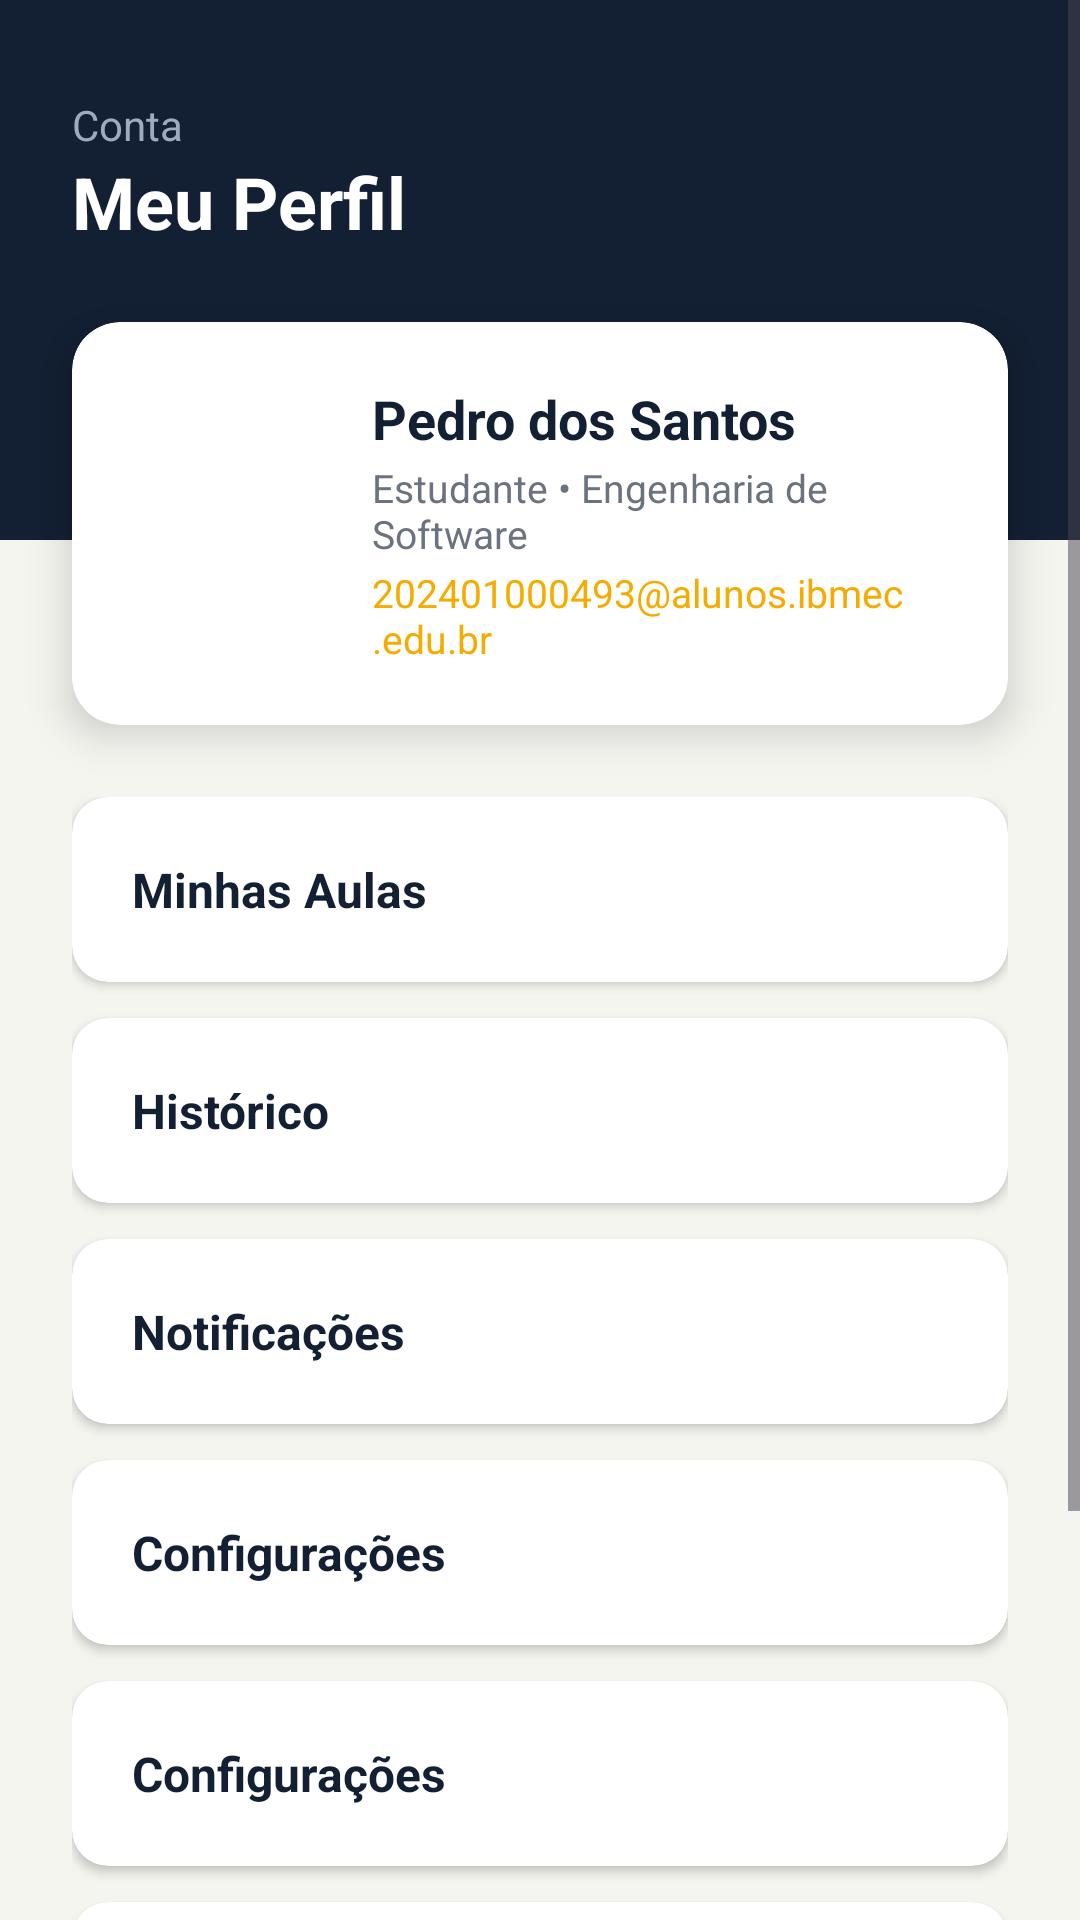

This screen was rendered from an Android layout file. Write that file and the resources it references.
<!-- AndroidManifest.xml: application theme Theme.AppGerenciamentoSalas -->
<!-- res/layout/fragment_perfil.xml -->
<?xml version="1.0" encoding="utf-8"?>
<ScrollView xmlns:android="http://schemas.android.com/apk/res/android"
    xmlns:app="http://schemas.android.com/apk/res-auto"
    android:layout_width="match_parent"
    android:layout_height="match_parent"
    android:fillViewport="true"
    android:background="@color/off_white">

    <androidx.constraintlayout.widget.ConstraintLayout
        android:layout_width="match_parent"
        android:layout_height="wrap_content">

        <View
            android:id="@+id/perfilHeader"
            android:layout_width="0dp"
            android:layout_height="180dp"
            android:background="@color/navy_blue"
            app:layout_constraintTop_toTopOf="parent"
            app:layout_constraintStart_toStartOf="parent"
            app:layout_constraintEnd_toEndOf="parent" />

        <TextView
            android:id="@+id/txtContaSubtitle"
            android:layout_width="wrap_content"
            android:layout_height="wrap_content"
            android:text="Conta"
            android:textColor="#A0AABF"
            android:textSize="14sp"
            android:layout_marginTop="32dp"
            android:layout_marginStart="24dp"
            app:layout_constraintTop_toTopOf="parent"
            app:layout_constraintStart_toStartOf="parent" />

        <TextView
            android:id="@+id/txtPerfilTitle"
            android:layout_width="wrap_content"
            android:layout_height="wrap_content"
            android:text="Meu Perfil"
            android:textColor="@color/white"
            android:textSize="24sp"
            android:textStyle="bold"
            app:layout_constraintTop_toBottomOf="@id/txtContaSubtitle"
            app:layout_constraintStart_toStartOf="@id/txtContaSubtitle" />

        <androidx.cardview.widget.CardView
            android:id="@+id/cardUserInfo"
            android:layout_width="0dp"
            android:layout_height="wrap_content"
            android:layout_marginHorizontal="24dp"
            android:layout_marginTop="24dp"
            app:cardCornerRadius="16dp"
            app:cardElevation="8dp"
            app:layout_constraintTop_toBottomOf="@id/txtPerfilTitle"
            app:layout_constraintStart_toStartOf="parent"
            app:layout_constraintEnd_toEndOf="parent">

            <LinearLayout
                android:layout_width="match_parent"
                android:layout_height="wrap_content"
                android:orientation="horizontal"
                android:padding="20dp"
                android:gravity="center_vertical">

                <TextView
                    android:layout_width="64dp"
                    android:layout_height="64dp"
                    android:background="@drawable/bg_avatar"
                    android:text="PS"
                    android:textColor="@color/white"
                    android:textSize="24sp"
                    android:textStyle="bold"
                    android:gravity="center"
                    android:layout_marginEnd="16dp"/>

                <LinearLayout
                    android:layout_width="match_parent"
                    android:layout_height="wrap_content"
                    android:orientation="vertical">

                    <TextView
                        android:layout_width="wrap_content"
                        android:layout_height="wrap_content"
                        android:text="Pedro dos Santos"
                        android:textColor="@color/navy_blue"
                        android:textSize="18sp"
                        android:textStyle="bold" />

                    <TextView
                        android:layout_width="wrap_content"
                        android:layout_height="wrap_content"
                        android:text="Estudante • Engenharia de Software"
                        android:textColor="@color/gray_text"
                        android:textSize="13sp"
                        android:layout_marginTop="2dp"/>

                    <TextView
                        android:layout_width="wrap_content"
                        android:layout_height="wrap_content"
                        android:text="202401000493@alunos.ibmec.edu.br"
                        android:textColor="@color/ibmec_yellow"
                        android:textSize="13sp"
                        android:layout_marginTop="2dp"/>
                </LinearLayout>
            </LinearLayout>
        </androidx.cardview.widget.CardView>

        <LinearLayout
            android:layout_width="match_parent"
            android:layout_height="wrap_content"
            android:orientation="vertical"
            android:paddingHorizontal="24dp"
            android:layout_marginTop="24dp"
            android:layout_marginBottom="32dp"
            app:layout_constraintTop_toBottomOf="@id/cardUserInfo"
            app:layout_constraintBottom_toBottomOf="parent">

            <androidx.cardview.widget.CardView
                android:layout_width="match_parent"
                android:layout_height="wrap_content"
                android:layout_marginBottom="12dp"
                app:cardCornerRadius="12dp"
                app:cardElevation="2dp">
                <TextView
                    android:layout_width="match_parent"
                    android:layout_height="wrap_content"
                    android:padding="20dp"
                    android:text="Minhas Aulas"
                    android:textColor="@color/navy_blue"
                    android:textSize="16sp"
                    android:textStyle="bold" />
            </androidx.cardview.widget.CardView>

            <androidx.cardview.widget.CardView
                android:layout_width="match_parent"
                android:layout_height="wrap_content"
                android:layout_marginBottom="12dp"
                app:cardCornerRadius="12dp"
                app:cardElevation="2dp">
                <TextView
                    android:layout_width="match_parent"
                    android:layout_height="wrap_content"
                    android:padding="20dp"
                    android:text="Histórico"
                    android:textColor="@color/navy_blue"
                    android:textSize="16sp"
                    android:textStyle="bold" />
            </androidx.cardview.widget.CardView>

            <androidx.cardview.widget.CardView
                android:layout_width="match_parent"
                android:layout_height="wrap_content"
                android:layout_marginBottom="12dp"
                app:cardCornerRadius="12dp"
                app:cardElevation="2dp">
                <TextView
                    android:layout_width="match_parent"
                    android:layout_height="wrap_content"
                    android:padding="20dp"
                    android:text="Notificações"
                    android:textColor="@color/navy_blue"
                    android:textSize="16sp"
                    android:textStyle="bold" />
            </androidx.cardview.widget.CardView>

            <androidx.cardview.widget.CardView
                android:layout_width="match_parent"
                android:layout_height="wrap_content"
                android:layout_marginBottom="12dp"
                app:cardCornerRadius="12dp"
                app:cardElevation="2dp">
                <TextView
                    android:layout_width="match_parent"
                    android:layout_height="wrap_content"
                    android:padding="20dp"
                    android:text="Configurações"
                    android:textColor="@color/navy_blue"
                    android:textSize="16sp"
                    android:textStyle="bold" />
            </androidx.cardview.widget.CardView>

            <androidx.cardview.widget.CardView
                android:layout_width="match_parent"
                android:layout_height="wrap_content"
                android:layout_marginBottom="12dp"
                app:cardCornerRadius="12dp"
                app:cardElevation="2dp">
                <TextView
                    android:layout_width="match_parent"
                    android:layout_height="wrap_content"
                    android:padding="20dp"
                    android:text="Configurações"
                    android:textColor="@color/navy_blue"
                    android:textSize="16sp"
                    android:textStyle="bold" />
            </androidx.cardview.widget.CardView>

            <androidx.cardview.widget.CardView
                android:id="@+id/btnSuporteIbmec"
                android:layout_width="match_parent"
                android:layout_height="wrap_content"
                android:layout_marginBottom="12dp"
                app:cardCornerRadius="12dp"
                app:cardElevation="2dp">
                <TextView
                    android:layout_width="match_parent"
                    android:layout_height="wrap_content"
                    android:padding="20dp"
                    android:text="Suporte"
                    android:textColor="@color/navy_blue"
                    android:textSize="16sp"
                    android:textStyle="bold" />
            </androidx.cardview.widget.CardView>

            <androidx.cardview.widget.CardView
                android:id="@+id/btnSairPerfil"
                android:layout_width="match_parent"
                android:layout_height="wrap_content"
                android:layout_marginBottom="12dp"
                app:cardCornerRadius="12dp"
                app:cardElevation="2dp">
                <TextView
                    android:layout_width="match_parent"
                    android:layout_height="wrap_content"
                    android:padding="20dp"
                    android:text="Sair"
                    android:textColor="@color/ibmec_yellow"
                    android:textSize="16sp"
                    android:textStyle="bold" />
            </androidx.cardview.widget.CardView>

        </LinearLayout>
    </androidx.constraintlayout.widget.ConstraintLayout>
</ScrollView>
<!-- resources referenced by this layout -->
<resources>
  <color name="gray_text">#6B7280</color>
  <color name="ibmec_yellow">#F5AC00</color>
  <color name="navy_blue">#131F33</color>
  <color name="off_white">#F5F5F0</color>
  <color name="white">#FFFFFFFF</color>
  <style name="Theme.AppGerenciamentoSalas" parent="Base.Theme.AppGerenciamentoSalas" />
  <style name="Base.Theme.AppGerenciamentoSalas" parent="Theme.Material3.Light.NoActionBar">
          
          
  
          
          <item name="android:forceDarkAllowed" tools:targetApi="q">false</item>
      </style>
</resources>
